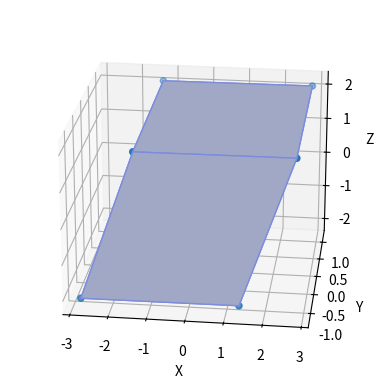

Generate this figure with matplotlib:
import numpy as np
from mpl_toolkits.mplot3d import Axes3D
from mpl_toolkits.mplot3d.art3d import Poly3DCollection, Line3DCollection
import matplotlib.pyplot as plt

points = np.array([[-1, -1, -1],
                  [1, -1, -1 ],
                  [1, 1, -1],
                  [-1, 1, -1],
                  [-1, -1, 1],
                  [1, -1, 1 ],
                  [1, 1, 1],
                  [-1, 1, 1]])

P = [[2.06498904e-01 , -6.30755443e-07 ,  1.07477548e-03],
 [1.61535574e-06 ,  1.18897198e-01 ,  7.85307721e-06],
 [7.08353661e-02 ,  4.48415767e-06 ,  2.05395893e-01]]

Z = np.zeros((8,3))
for i in range(8): 
    Z[i,:] = np.dot(points[i,:],P)
Z = 10.0*Z

fig = plt.figure()
ax = fig.add_subplot(111, projection='3d')

r = [-1,1]

X, Y = np.meshgrid(r, r)
# plot vertices
ax.scatter3D(Z[:, 0], Z[:, 1], Z[:, 2])

# list of sides' polygons of figure
verts = [[Z[0],Z[1],Z[2],Z[3]],
 [Z[4],Z[5],Z[6],Z[7]], 
 [Z[0],Z[1],Z[5],Z[4]], 
 [Z[2],Z[3],Z[7],Z[6]], 
 [Z[1],Z[2],Z[6],Z[5]],
 [Z[4],Z[7],Z[3],Z[0]]]

# plot sides
ax.add_collection3d(Poly3DCollection(verts, facecolors='#A1A8C6', linewidths=1, edgecolors='#7B8CDE'))
ax.view_init(azim=-83, elev=22)
ax.set_xlabel('X')
ax.set_ylabel('Y')
ax.set_zlabel('Z')

plt.show()